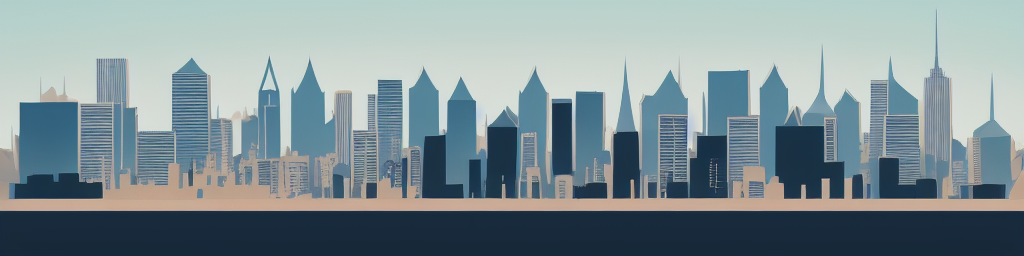
Generation parameters embedded in this image by AUTOMATIC1111 Stable Diffusion web UI or a fork of it (Forge, ...) (PNG 'parameters' text chunk):
Stylized city skyline in daytime


Steps: 20, Sampler: Euler a, CFG scale: 7, Seed: 1748889627, Size: 1024x256, Model hash: bb725eaf2e, Model: Protogen_V2.2